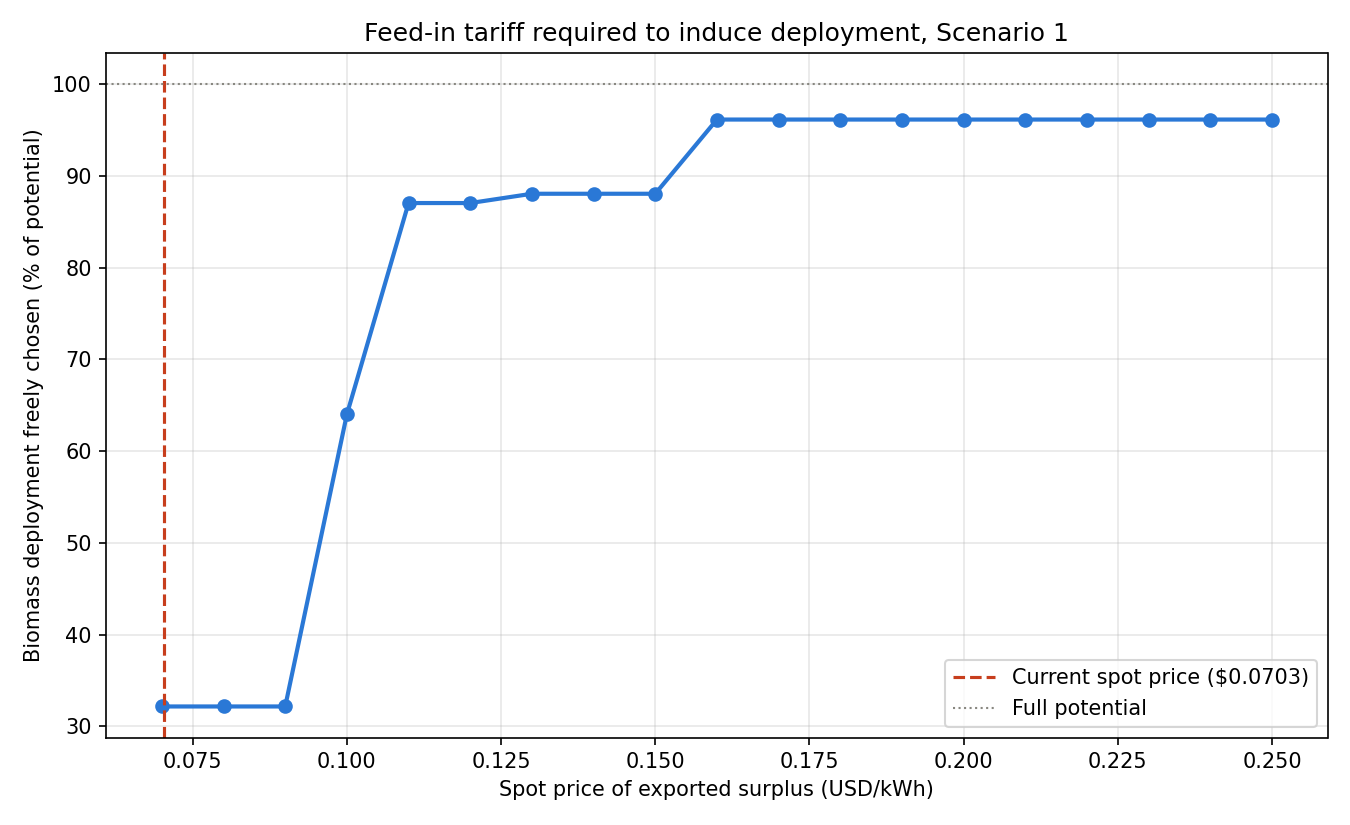

Values plotted in this chart, from the file beside it:
precio_excedente_USD_kWh, gen_elegida_GWh, pct_potencial_elegido, beneficio_libre_USD, beneficio_despliegue_total_USD
0.07, 66.96, 32.16, 244589, -6588231
0.08, 66.96, 32.16, 714882, -4705404
0.09, 66.96, 32.16, 1185175, -2822577
0.1, 133.3, 64, 1756388, -939750
0.11, 181.2, 87.04, 3076088, 943078
0.12, 181.2, 87.04, 4715640, 2852552
0.13, 183.3, 88.05, 6382680, 4780545
0.14, 183.3, 88.05, 8061833, 6708537
0.15, 183.3, 88.05, 9740986, 8636530
0.16, 200.2, 96.14, 11572545, 10585876
0.17, 200.2, 96.14, 13450628, 12544374
0.18, 200.2, 96.14, 15328712, 14502871
0.19, 200.2, 96.14, 17206795, 16461369
0.2, 200.2, 96.14, 19084879, 18419866
0.21, 200.2, 96.14, 20962962, 20378364
0.22, 200.2, 96.14, 22841046, 22336862
0.23, 200.2, 96.14, 24719130, 24295359
0.24, 200.2, 96.14, 26597213, 26253857
0.25, 200.2, 96.14, 28475297, 28212354
